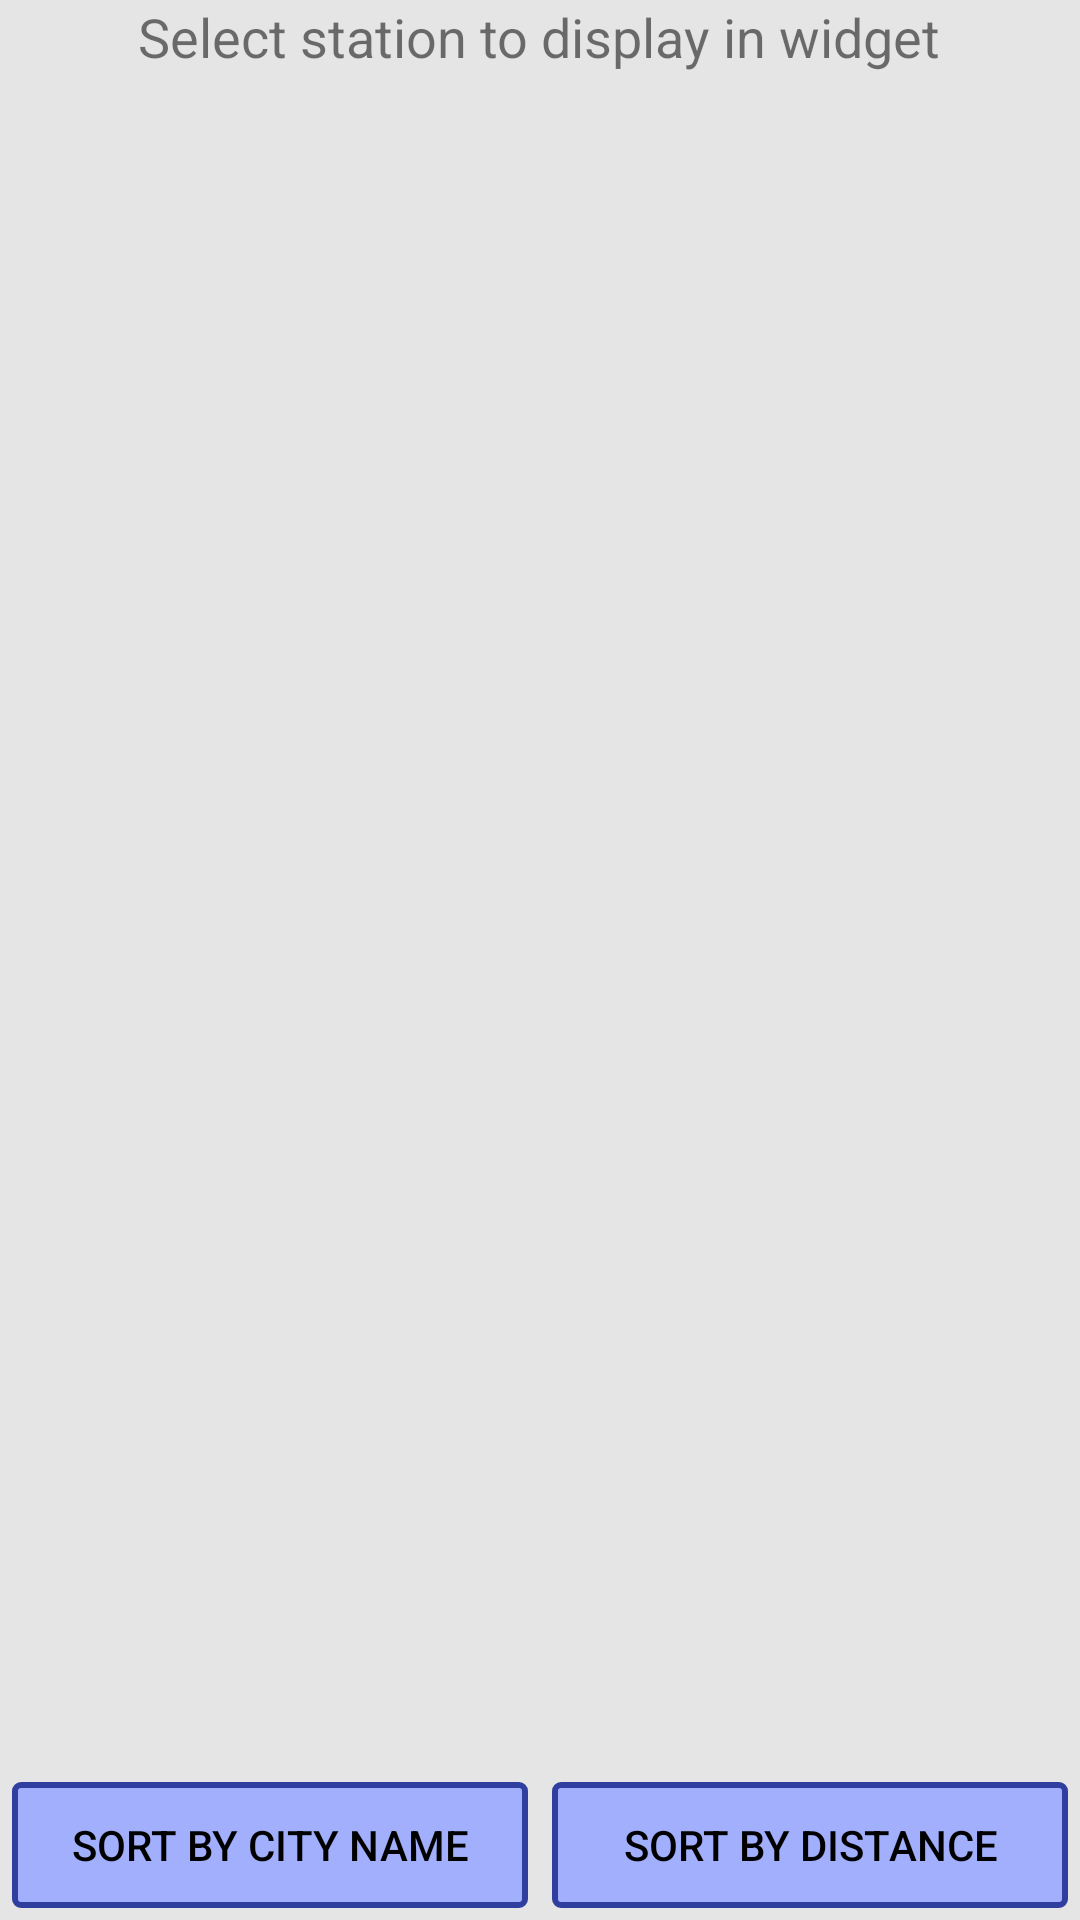

Here is an Android app screen rendered from its layout file. Give the layout XML and the strings, colors and styles it references.
<!-- AndroidManifest.xml: application theme AppTheme -->
<!-- res/layout/single_station_widget_config_activity.xml -->
<?xml version="1.0" encoding="utf-8"?>
<LinearLayout xmlns:android="http://schemas.android.com/apk/res/android"

    android:layout_width="match_parent"
    android:layout_height="match_parent"
    android:background="#e5e5e5"
    android:orientation="vertical">

    <TextView
        android:layout_width="wrap_content"
        android:layout_height="wrap_content"
        android:layout_gravity="center"
        android:text="@string/select_station_to_display"
        android:textSize="18sp" />

    <ListView
        android:id="@+id/station_list_widget_config"
        android:layout_width="fill_parent"
        android:layout_height="0dp"
        android:layout_marginLeft="16dp"
        android:layout_marginRight="16dp"
        android:layout_weight="1"
        android:divider="@null"
        android:dividerHeight="0dp"
        android:orientation="vertical" />

    <LinearLayout
        android:layout_width="match_parent"
        android:layout_height="50dp"
        android:orientation="horizontal">

        <Button
            style="?android:attr/buttonBarButtonStyle"
            android:id="@+id/sortStationsByCityNameSingleWidgetConfig"
            android:layout_width="0dp"
            android:layout_height="match_parent"
            android:layout_weight="1"
            android:layout_margin="4dp"
            android:gravity="center"
            android:text="@string/sort_by_city_name"
            android:textColor="@color/black"
            android:background="@drawable/button_background_rounded_corners"/>

        <Button
            style="?android:attr/buttonBarButtonStyle"
            android:id="@+id/sortStationsByDistanceSingleWidgetConfig"
            android:layout_width="0dp"
            android:layout_height="match_parent"
            android:layout_weight="1"
            android:layout_margin="4dp"
            android:text="@string/sort_by_distance"
            android:textColor="@color/black"
            android:background="@drawable/button_background_rounded_corners" />
    </LinearLayout>

</LinearLayout>
<!-- resources referenced by this layout -->
<resources>
  <color name="black">#000000</color>
  <!-- drawable button_background_rounded_corners (drawable) -->
  <?xml version="1.0" encoding="utf-8"?>
  <selector xmlns:android="http://schemas.android.com/apk/res/android">
      <item>
          <shape android:shape="rectangle">
              <solid android:color="@color/colorPrimary"/>
              <stroke android:color="@color/colorPrimaryDark" android:width="2dp" />
              
              <corners android:radius="2dp" />
          </shape>
      </item>
  </selector>
  <string name="select_station_to_display">Select station to display in widget</string>
  <string name="sort_by_city_name">Sort by city name</string>
  <string name="sort_by_distance">Sort by distance</string>
  <style name="AppTheme" parent="Theme.AppCompat.Light.DarkActionBar">
          
          <item name="colorPrimary">@color/colorPrimary</item>
          <item name="colorPrimaryDark">@color/colorPrimaryDark</item>
          <item name="colorAccent">@color/colorAccent</item>
      </style>
  <color name="colorPrimary">#a1affd</color>
  <color name="colorPrimaryDark">#303F9F</color>
  <color name="colorAccent">#FF4081</color>
</resources>
